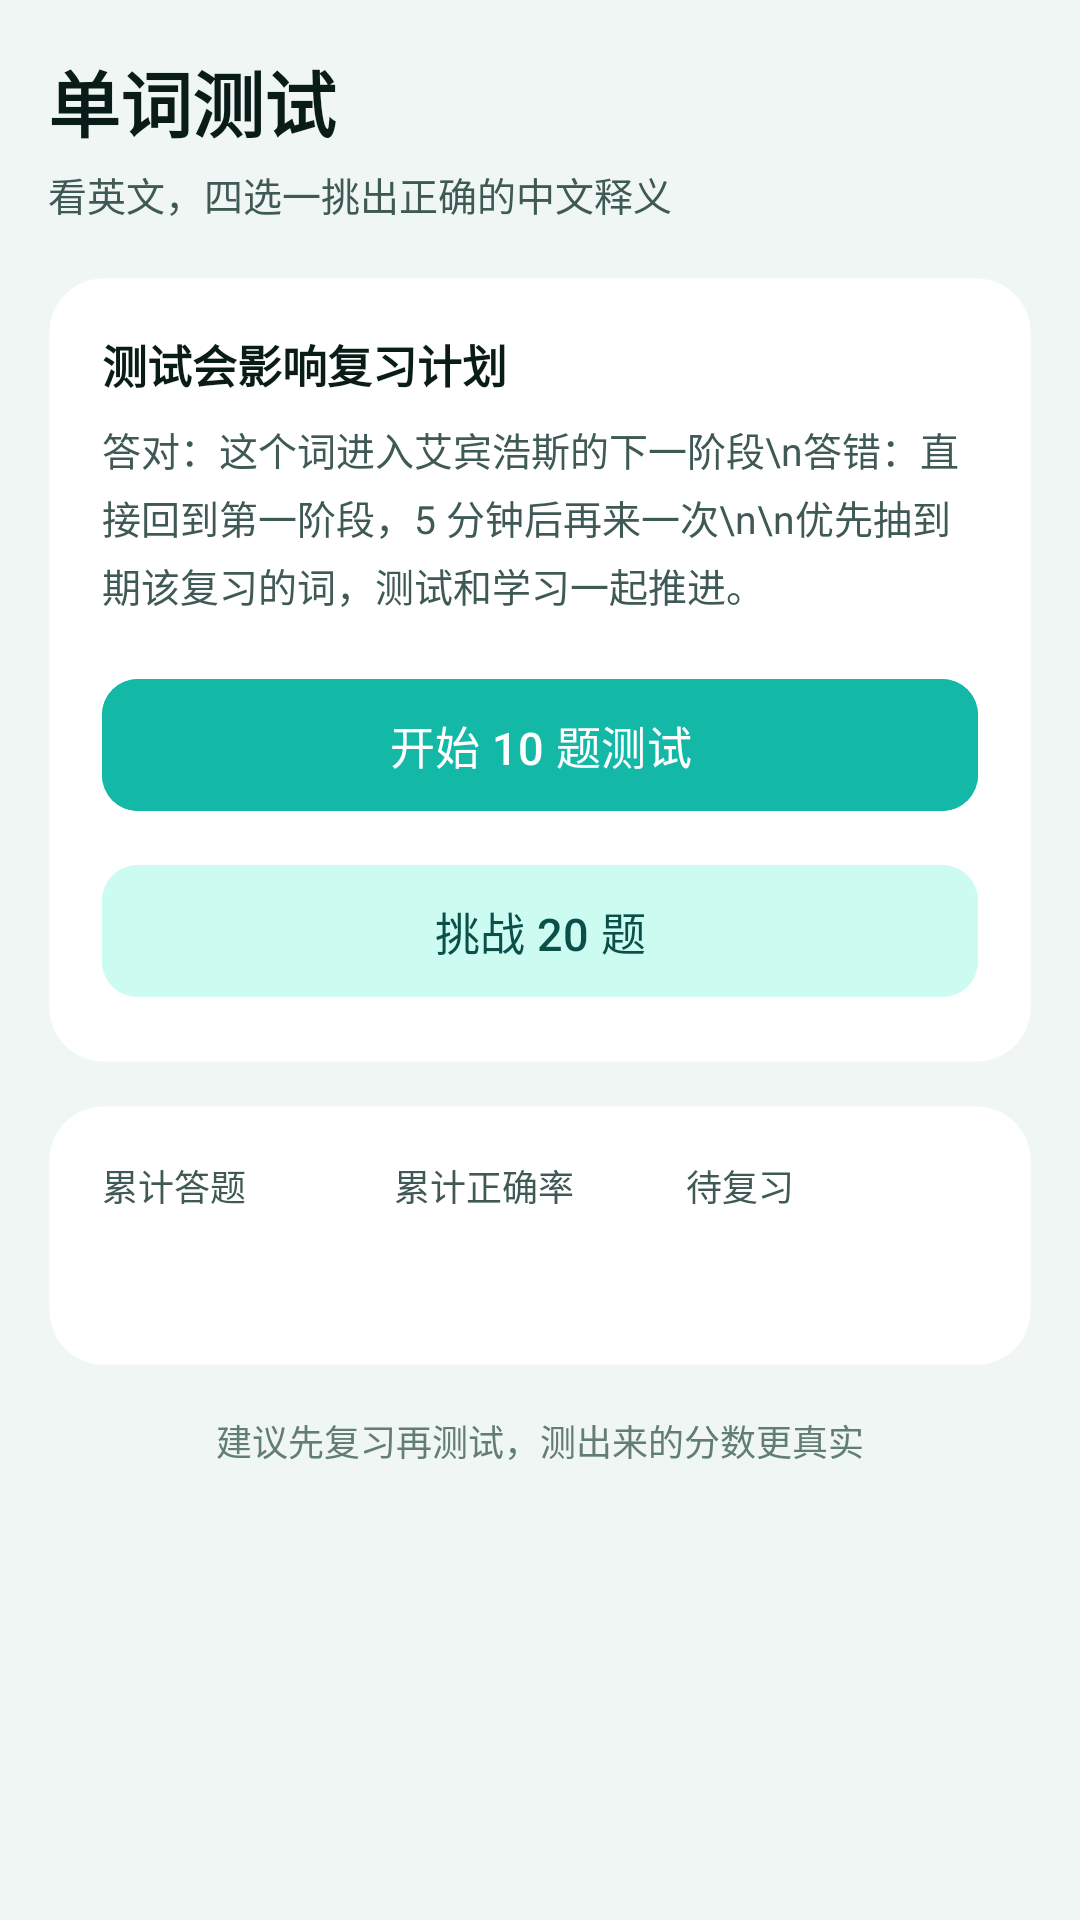

Here is an Android app screen rendered from its layout file. Give the layout XML and the strings, colors and styles it references.
<!-- AndroidManifest.xml: application theme Theme.Dancijiyi -->
<!-- res/layout/fragment_quiz.xml -->
<?xml version="1.0" encoding="utf-8"?>
<LinearLayout xmlns:android="http://schemas.android.com/apk/res/android"
    xmlns:app="http://schemas.android.com/apk/res-auto"
    android:layout_width="match_parent"
    android:layout_height="match_parent"
    android:background="@color/bg"
    android:orientation="vertical"
    android:padding="16dp">

    <TextView
        android:layout_width="wrap_content"
        android:layout_height="wrap_content"
        android:text="单词测试"
        android:textColor="@color/text_primary"
        android:textSize="24sp"
        android:textStyle="bold" />

    <TextView
        android:layout_width="wrap_content"
        android:layout_height="wrap_content"
        android:layout_marginTop="4dp"
        android:text="看英文，四选一挑出正确的中文释义"
        android:textColor="@color/text_secondary"
        android:textSize="13sp" />

    <LinearLayout
        android:layout_width="match_parent"
        android:layout_height="wrap_content"
        android:layout_marginTop="18dp"
        android:background="@drawable/bg_card"
        android:orientation="vertical"
        android:padding="18dp">

        <TextView
            android:layout_width="wrap_content"
            android:layout_height="wrap_content"
            android:text="测试会影响复习计划"
            android:textColor="@color/text_primary"
            android:textSize="15sp"
            android:textStyle="bold" />

        <TextView
            android:layout_width="match_parent"
            android:layout_height="wrap_content"
            android:layout_marginTop="8dp"
            android:lineSpacingExtra="4dp"
            android:text="答对：这个词进入艾宾浩斯的下一阶段\n答错：直接回到第一阶段，5 分钟后再来一次\n\n优先抽到期该复习的词，测试和学习一起推进。"
            android:textColor="@color/text_secondary"
            android:textSize="13sp" />

        <com.google.android.material.button.MaterialButton
            android:id="@+id/btnQuiz10"
            android:layout_width="match_parent"
            android:layout_height="52dp"
            android:layout_marginTop="18dp"
            android:backgroundTint="@color/brand_mid"
            android:text="开始 10 题测试"
            android:textColor="@color/white"
            android:textSize="15sp"
            app:cornerRadius="12dp" />

        <com.google.android.material.button.MaterialButton
            android:id="@+id/btnQuiz20"
            android:layout_width="match_parent"
            android:layout_height="52dp"
            android:layout_marginTop="10dp"
            android:backgroundTint="@color/brand_light"
            android:text="挑战 20 题"
            android:textColor="@color/brand_dark"
            android:textSize="15sp"
            app:cornerRadius="12dp" />
    </LinearLayout>

    <LinearLayout
        android:layout_width="match_parent"
        android:layout_height="wrap_content"
        android:layout_marginTop="14dp"
        android:background="@drawable/bg_card"
        android:orientation="horizontal"
        android:padding="18dp">

        <LinearLayout
            android:layout_width="0dp"
            android:layout_height="wrap_content"
            android:layout_weight="1"
            android:orientation="vertical">

            <TextView
                android:layout_width="wrap_content"
                android:layout_height="wrap_content"
                android:text="累计答题"
                android:textColor="@color/text_secondary"
                android:textSize="12sp" />

            <TextView
                android:id="@+id/tvTotalAnswers"
                android:layout_width="wrap_content"
                android:layout_height="wrap_content"
                android:layout_marginTop="4dp"
                android:textColor="@color/text_primary"
                android:textSize="22sp"
                android:textStyle="bold" />
        </LinearLayout>

        <LinearLayout
            android:layout_width="0dp"
            android:layout_height="wrap_content"
            android:layout_weight="1"
            android:orientation="vertical">

            <TextView
                android:layout_width="wrap_content"
                android:layout_height="wrap_content"
                android:text="累计正确率"
                android:textColor="@color/text_secondary"
                android:textSize="12sp" />

            <TextView
                android:id="@+id/tvTotalAccuracy"
                android:layout_width="wrap_content"
                android:layout_height="wrap_content"
                android:layout_marginTop="4dp"
                android:textColor="@color/brand"
                android:textSize="22sp"
                android:textStyle="bold" />
        </LinearLayout>

        <LinearLayout
            android:layout_width="0dp"
            android:layout_height="wrap_content"
            android:layout_weight="1"
            android:orientation="vertical">

            <TextView
                android:layout_width="wrap_content"
                android:layout_height="wrap_content"
                android:text="待复习"
                android:textColor="@color/text_secondary"
                android:textSize="12sp" />

            <TextView
                android:id="@+id/tvDueNow"
                android:layout_width="wrap_content"
                android:layout_height="wrap_content"
                android:layout_marginTop="4dp"
                android:textColor="@color/accent"
                android:textSize="22sp"
                android:textStyle="bold" />
        </LinearLayout>
    </LinearLayout>

    <TextView
        android:layout_width="match_parent"
        android:layout_height="wrap_content"
        android:layout_marginTop="16dp"
        android:gravity="center"
        android:text="建议先复习再测试，测出来的分数更真实"
        android:textColor="@color/text_tertiary"
        android:textSize="12sp" />
</LinearLayout>
<!-- resources referenced by this layout -->
<resources>
  <color name="accent">#F59E0B</color>
  <color name="bg">#EFF6F4</color>
  <color name="brand">#0F766E</color>
  <color name="brand_dark">#0B4F4A</color>
  <color name="brand_light">#CCFBF1</color>
  <color name="brand_mid">#14B8A6</color>
  <color name="text_primary">#0A1C18</color>
  <color name="text_secondary">#3F5954</color>
  <color name="text_tertiary">#627C76</color>
  <color name="white">#FFFFFFFF</color>
  <!-- drawable bg_card (drawable) -->
  <?xml version="1.0" encoding="utf-8"?>
  <shape xmlns:android="http://schemas.android.com/apk/res/android"
      android:shape="rectangle">
      <solid android:color="@color/surface" />
      <corners android:radius="18dp" />
      <stroke android:width="1dp" android:color="#0DFFFFFF" />
  </shape>
  <style name="Theme.Dancijiyi" parent="Base.Theme.Dancijiyi" />
  <color name="surface">#FFFFFFFF</color>
  <style name="Base.Theme.Dancijiyi" parent="Theme.Material3.DayNight.NoActionBar">
          <item name="colorPrimary">@color/brand</item>
          <item name="colorOnPrimary">@color/white</item>
          <item name="colorPrimaryContainer">@color/brand_light</item>
          <item name="colorOnPrimaryContainer">@color/brand_dark</item>
          <item name="colorSecondary">@color/accent</item>
          <item name="colorOnSecondary">@color/white</item>
          <item name="colorSurface">@color/surface</item>
          <item name="android:colorBackground">@color/bg</item>
          <item name="colorOnSurface">@color/text_primary</item>
          <item name="colorOnSurfaceVariant">@color/text_secondary</item>
          <item name="android:textColorPrimary">@color/text_primary</item>
          <item name="android:textColorSecondary">@color/text_secondary</item>
          <item name="android:statusBarColor">@android:color/transparent</item>
          <item name="android:navigationBarColor">@android:color/transparent</item>
          <item name="android:windowLightStatusBar">true</item>
          <item name="android:windowLightNavigationBar">true</item>
      </style>
</resources>
